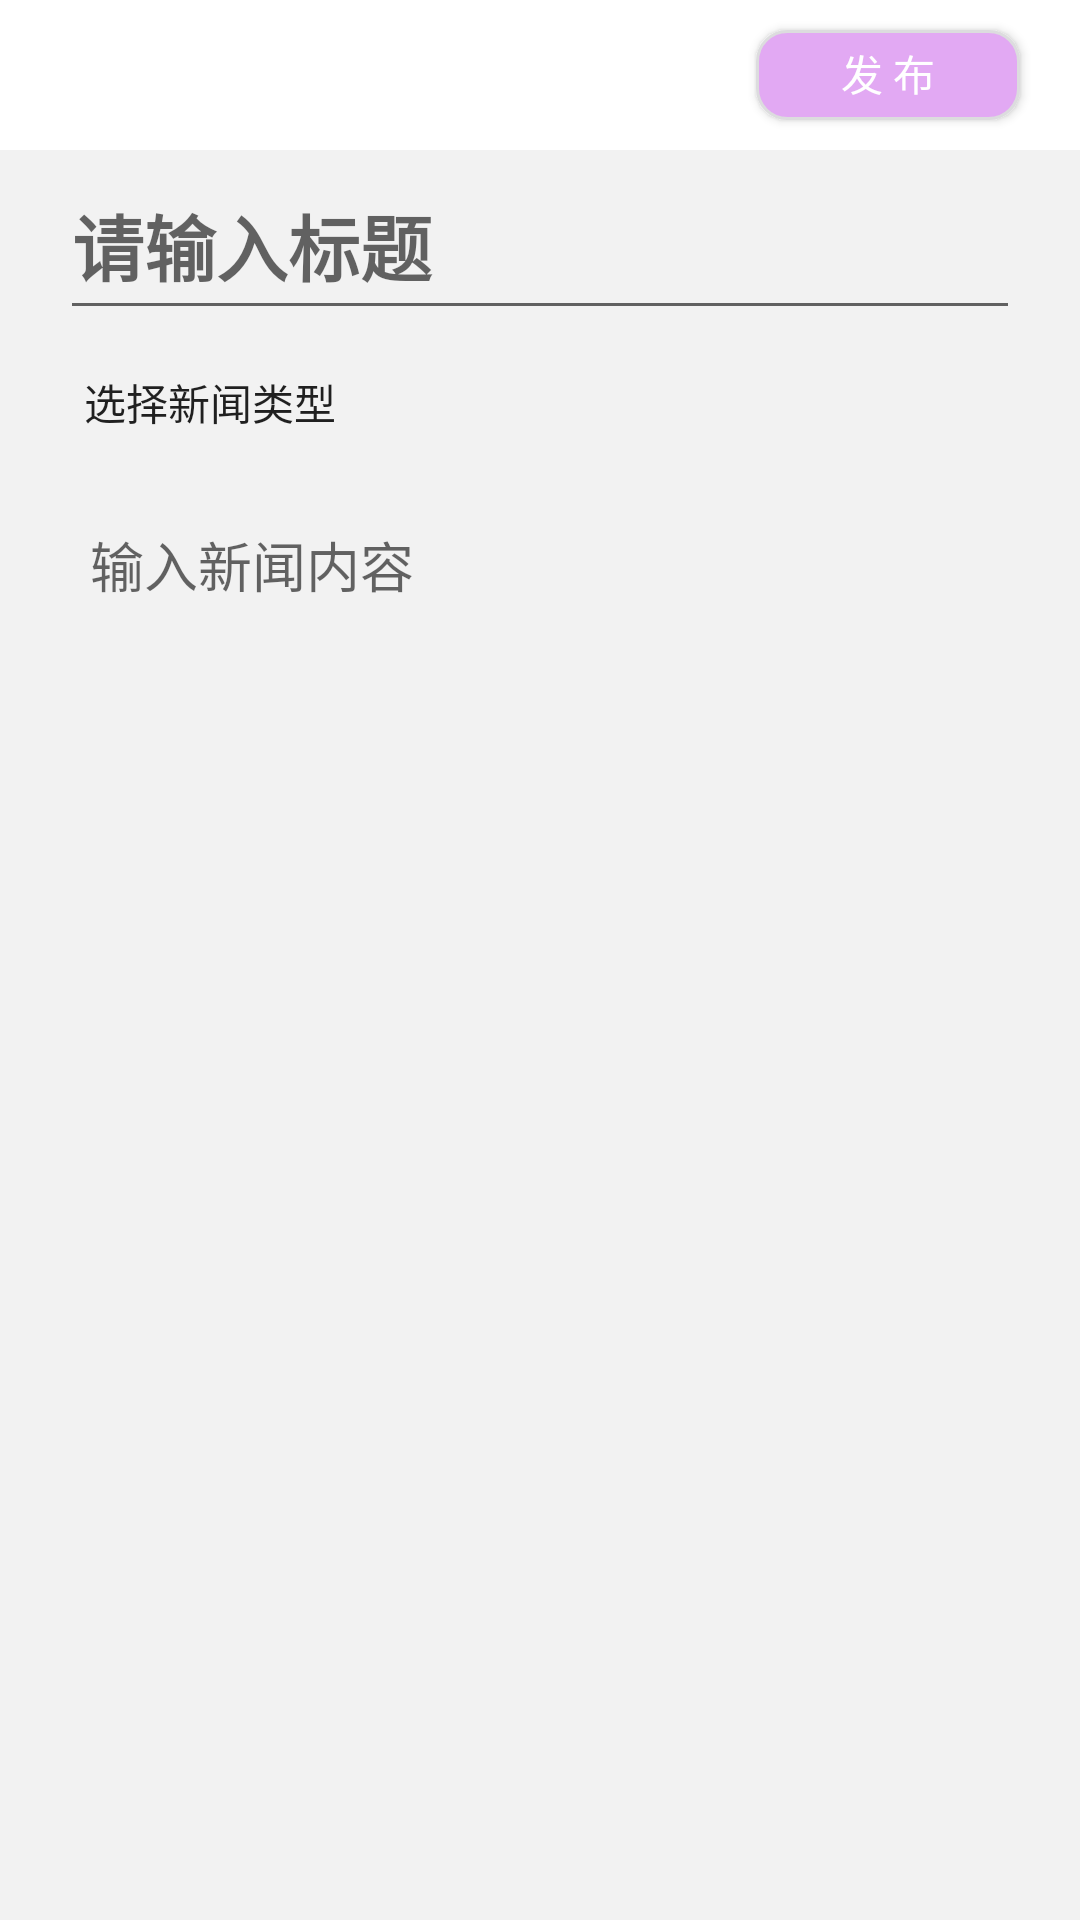

Android layout source for this screen:
<!-- AndroidManifest.xml: application theme AppTheme -->
<!-- res/layout/activity_write.xml -->
<?xml version="1.0" encoding="utf-8"?>
<androidx.constraintlayout.widget.ConstraintLayout xmlns:android="http://schemas.android.com/apk/res/android"
    xmlns:tools="http://schemas.android.com/tools"
    android:layout_width="match_parent"
    android:layout_height="match_parent"
    tools:context=".Activity.WriteActivity">
    <RelativeLayout
        android:layout_width="match_parent"
        android:layout_height="match_parent"
        android:background="#F2F2F2">
        <RelativeLayout
            android:id="@+id/write_up"
            android:layout_width="match_parent"
            android:layout_height="50dp">
            <RelativeLayout
                android:background="@color/white"
                android:layout_width="match_parent"
                android:layout_height="50dp"
                android:id="@+id/write_topBar">
                <ImageView
                    android:id="@+id/edit_back"
                    android:layout_width="30dp"
                    android:layout_height="30dp"
                    android:src="@drawable/back"
                    android:layout_centerVertical="true"
                    android:layout_marginLeft="20dp">
                </ImageView>
                <Button
                    android:id="@+id/edit_post"
                    android:layout_width="wrap_content"
                    android:layout_height="30dp"
                    android:text="发 布"
                    android:layout_alignParentRight="true"
                    android:layout_centerVertical="true"
                    android:layout_marginRight="20dp"
                    android:textColor="@color/white"
                    android:background="@drawable/blue_circle"/>


            </RelativeLayout>



        </RelativeLayout>
        <ScrollView
            android:layout_marginTop="50dp"
            android:layout_width="match_parent"
            android:layout_height="match_parent">
        <RelativeLayout
            android:layout_width="match_parent"
            android:layout_height="wrap_content"
            android:background="#F2F2F2">

            <EditText
                android:id="@+id/edit_title"
                android:layout_width="match_parent"
                android:layout_height="60dp"
                android:layout_marginLeft="20dp"
                android:layout_marginRight="20dp"
                android:hint="请输入标题"
                android:maxLength="20"
                android:lines="1"
                android:inputType="text"
                android:textColor="#000000"
                android:textSize="24dp"
                android:textStyle="bold"/>

            <RelativeLayout
                android:id="@+id/edit_tagBar"
                android:layout_width="match_parent"
                android:layout_height="50dp"
                android:layout_below="@id/edit_title">
                <Button
                    android:id="@+id/edit_tag"
                    android:layout_width="100dp"
                    android:layout_height="wrap_content"
                    android:text="选择新闻类型"
                    android:layout_marginLeft="20dp"
                    android:background="@drawable/white_circle">
                </Button>

            </RelativeLayout>
            <EditText
                android:layout_below="@id/edit_title"
                android:layout_marginTop="55dp"
                android:hint="输入新闻内容"
                android:paddingStart="10dp"
                android:id="@+id/edit_content"
                android:layout_width="match_parent"
                android:layout_height="wrap_content"
                android:background="@drawable/white_circle"
                android:layout_marginRight="20dp"
                android:layout_marginLeft="20dp"
                android:gravity="left"
                android:paddingTop="10dp"
                android:minLines="10"
                android:maxLines="15">
            </EditText>
            <androidx.recyclerview.widget.RecyclerView
                android:id="@+id/edit_image"
                android:layout_width="match_parent"
                android:layout_height="match_parent"
                android:layout_below="@id/edit_content">

            </androidx.recyclerview.widget.RecyclerView>
        </RelativeLayout>
        </ScrollView>
    </RelativeLayout>

</androidx.constraintlayout.widget.ConstraintLayout>
<!-- resources referenced by this layout -->
<resources>
  <color name="white">#ffffff</color>
  <!-- drawable blue_circle (drawable) -->
  <?xml version="1.0" encoding="utf-8"?>
  <shape xmlns:android="http://schemas.android.com/apk/res/android"
      android:layout_width="match_parent"
      android:layout_height="match_parent"
      >
      <solid android:color="#E2A9F3"/>
      <stroke
          android:width="1dp"
          android:color="#dcdcde" />
      <corners android:radius="10dp"/>
  
      <padding
          android:bottom="1dp"
          android:left="0.5dp"
          android:right="0.5dp"
          android:top="0dp" />
  </shape>
  <style name="AppTheme" parent="Theme.AppCompat.Light.NoActionBar">
          
          <item name="colorPrimary">#151515</item>
          <item name="colorPrimaryDark">#151515</item>
          <item name="colorAccent">@color/gradientstart</item>
      </style>
  <color name="gradientstart">#6633cc</color>
</resources>
